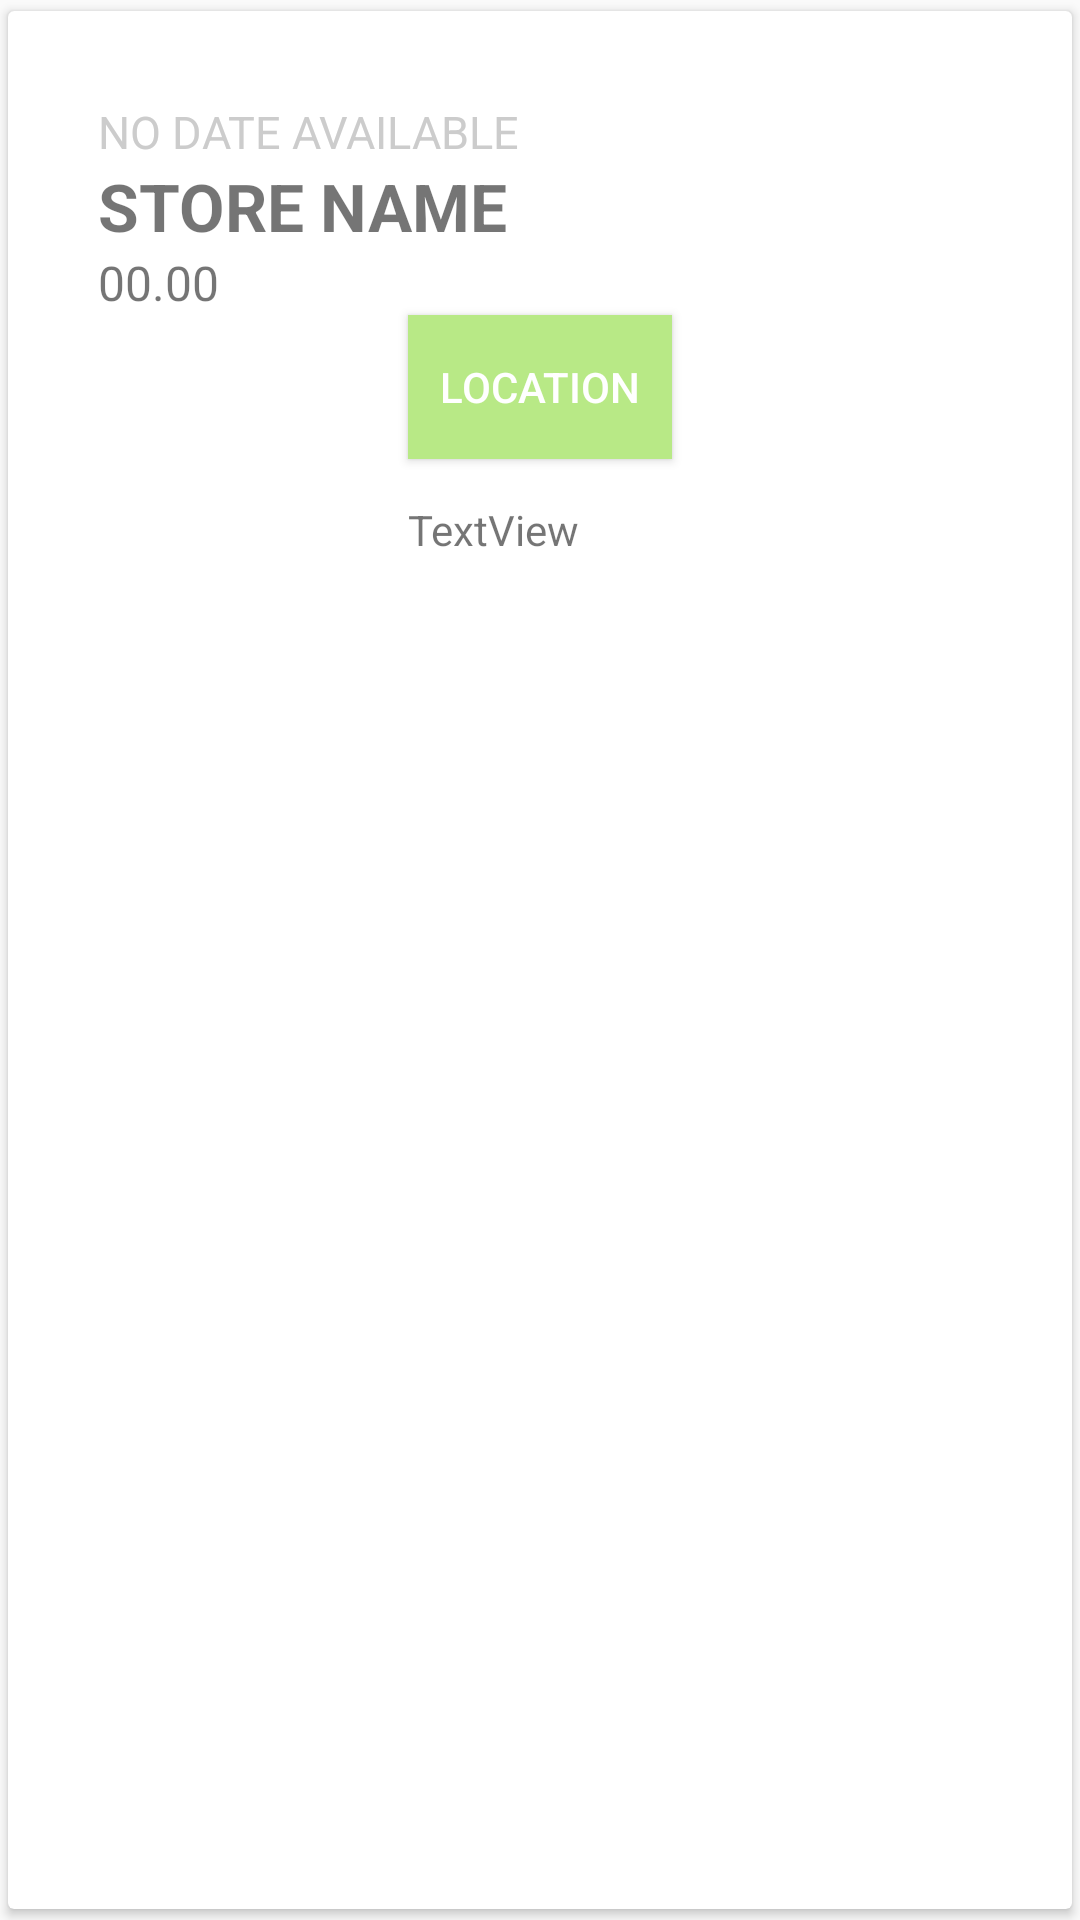

This screen was rendered from an Android layout file. Write that file and the resources it references.
<!-- AndroidManifest.xml: application theme ReceiptTheme -->
<!-- res/layout/fragment_receipt.xml -->
<?xml version="1.0" encoding="utf-8"?>
<android.support.v7.widget.CardView xmlns:android="http://schemas.android.com/apk/res/android"
    xmlns:app="http://schemas.android.com/apk/res-auto"
    xmlns:tools="http://schemas.android.com/tools"
    android:id="@+id/fragment_receipt_detail"
    android:orientation="vertical"
    android:elevation="10dp"
    android:layout_width="match_parent"
    android:layout_height="match_parent"
    android:layout_marginTop="86dp"
    android:layout_marginLeft="30dp"
    android:layout_marginRight="30dp"
    android:layout_marginBottom="30dp"
    app:cardUseCompatPadding="true" >

    <RelativeLayout
        android:layout_width="match_parent"
        android:layout_height="match_parent">

        <TextView
            android:id="@id/text_receipt_date"
            android:layout_width="match_parent"
            android:layout_height="wrap_content"
            android:layout_marginBottom="0dp"
            android:layout_marginLeft="30dp"
            android:layout_marginRight="30dp"
            android:layout_marginTop="30dp"
            android:text="@string/text_receipt_date"
            android:textColor="#ccc"
            android:textSize="15sp" />

        <TextView
            android:id="@id/text_receipt_store"
            android:layout_width="match_parent"
            android:layout_height="wrap_content"
            android:layout_below="@id/text_receipt_date"
            android:layout_marginLeft="30dp"
            android:layout_marginRight="30dp"
            android:text="@string/text_receipt_store"
            android:textSize="22sp"
            android:textStyle="bold" />

        <TextView
            android:id="@id/text_receipt_amount"
            android:layout_width="wrap_content"
            android:layout_height="wrap_content"
            android:layout_below="@id/text_receipt_store"
            android:layout_marginLeft="30dp"
            android:layout_marginRight="30dp"
            android:text="@string/text_receipt_amount"
            android:textSize="16sp" />

        <Button
            android:id="@+id/mapButton"
            android:layout_width="wrap_content"
            android:layout_height="wrap_content"
            android:layout_below="@+id/text_receipt_amount"
            android:onClick="onClick"
            android:background="#B8E986"
            android:layout_centerHorizontal="true"
            android:textColor="@android:color/white"
            android:text="LOCATION" />

        <TextView
            android:id="@+id/text_instructions"
            android:layout_width="wrap_content"
            android:layout_height="wrap_content"
            android:layout_alignLeft="@+id/mapButton"
            android:layout_alignStart="@+id/mapButton"
            android:layout_below="@+id/mapButton"
            android:layout_marginTop="14dp"
            android:text="TextView"
            tools:text="Swipe down to get rid of this card." />

    </RelativeLayout>
</android.support.v7.widget.CardView>
<!-- resources referenced by this layout -->
<resources>
  <string name="text_receipt_amount">00.00</string>
  <string name="text_receipt_date">NO DATE AVAILABLE</string>
  <string name="text_receipt_store">STORE NAME</string>
  <style name="ReceiptTheme" parent="Theme.AppCompat.Light.NoActionBar">
          <item name="colorAccent">@color/accent</item>
          <item name="colorPrimary">@color/primary</item>
          <item name="colorPrimaryDark">@color/primaryDark</item>
          <item name="android:textColorPrimary">@color/textTitle</item>
          <item name="android:textColorPrimaryInverse">@color/primaryText</item>
          <item name="android:statusBarColor">@color/primaryDark</item>
          <item name="android:textColorSecondary">@color/primaryText</item>
      </style>
  <color name="accent">#4CAF50</color>
  <color name="primary">#F44336</color>
  <color name="primaryDark">#D32F2F</color>
  <color name="textTitle">#FFFFFF</color>
  <color name="primaryText">#212121</color>
</resources>
